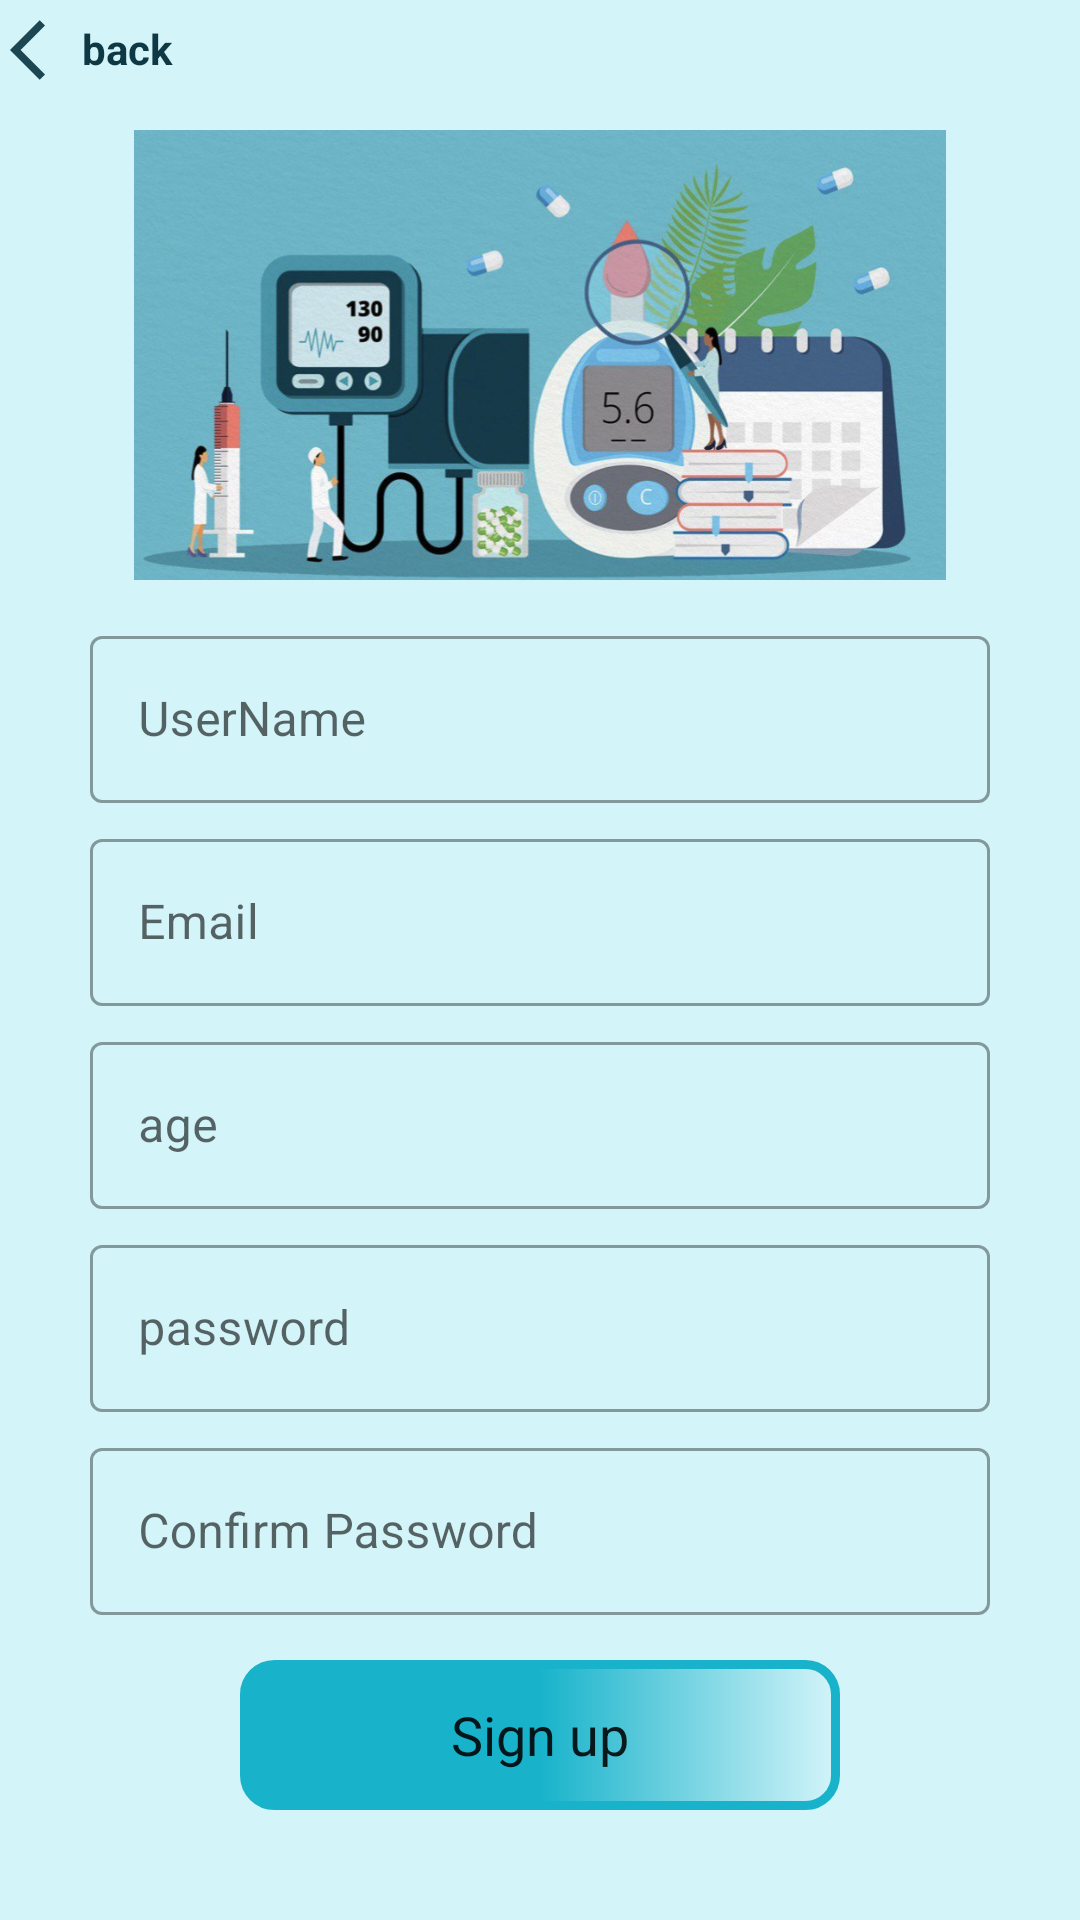

Reconstruct the res/layout file that produces this screen, plus the resources it refers to.
<!-- AndroidManifest.xml: application theme AppTheme -->
<!-- res/layout/sign_up_page.xml -->
<?xml version="1.0" encoding="utf-8"?>
<LinearLayout xmlns:android="http://schemas.android.com/apk/res/android"
    xmlns:app="http://schemas.android.com/apk/res-auto"
    xmlns:tools="http://schemas.android.com/tools"
    android:layout_width="match_parent"
    android:layout_height="match_parent"
    android:background="@color/backgroundColor"
    android:orientation="vertical"
    tools:context="com.it342.sugarsafe.Sign_Up_Page">


    <TextView
        android:id="@+id/back"
        android:layout_width="100dp"
        android:layout_height="20dp"
        android:layout_gravity="left"
        android:layout_marginLeft="10px"
        android:layout_marginTop="20px"
        android:drawableLeft="@drawable/arrow_back"
        android:foregroundGravity="left"
        android:gravity="left"
        android:text="@string/back"
        android:textColor="@color/TextColor"
        android:textStyle="bold" />


    <ImageView
        android:layout_marginTop="50px"
        android:layout_width="wrap_content"
        android:layout_height="150dp"
        android:layout_gravity="center_horizontal"
        android:textSize="20sp"
        app:srcCompat="@drawable/logo" />

    <com.google.android.material.textfield.TextInputLayout
        style="@style/Widget.MaterialComponents.TextInputLayout.OutlinedBox"
        android:layout_width="900px"
        android:layout_gravity="center"
        android:layout_height="wrap_content"
        android:hint="@string/UserName"
        android:layout_marginTop="40px">

        <com.google.android.material.textfield.TextInputEditText
            android:id="@+id/userName"

            android:layout_width="match_parent"
            android:layout_height="wrap_content"
            android:layout_gravity="center" />


    </com.google.android.material.textfield.TextInputLayout>

    <com.google.android.material.textfield.TextInputLayout
        style="@style/Widget.MaterialComponents.TextInputLayout.OutlinedBox"
        android:layout_width="900px"
        android:layout_gravity="center"
        android:layout_height="wrap_content"
        android:hint="@string/Email"
        android:layout_marginTop="20px">

        <com.google.android.material.textfield.TextInputEditText
            android:id="@+id/email"

            android:layout_width="match_parent"
            android:layout_height="wrap_content"
            android:layout_gravity="center" />


    </com.google.android.material.textfield.TextInputLayout>

    <com.google.android.material.textfield.TextInputLayout
        style="@style/Widget.MaterialComponents.TextInputLayout.OutlinedBox"
        android:layout_width="900px"
        android:layout_gravity="center"
        android:layout_height="wrap_content"
        android:hint="@string/age"
        android:layout_marginTop="20px">

        <com.google.android.material.textfield.TextInputEditText
            android:id="@+id/age"

            android:layout_width="match_parent"
            android:layout_height="wrap_content"
            android:layout_gravity="center" />


    </com.google.android.material.textfield.TextInputLayout>
    <com.google.android.material.textfield.TextInputLayout
        style="@style/Widget.MaterialComponents.TextInputLayout.OutlinedBox"
        android:layout_width="900px"
        android:layout_gravity="center"
        android:layout_height="wrap_content"
        android:hint="@string/password"
        android:layout_marginTop="20px">

        <com.google.android.material.textfield.TextInputEditText
            android:id="@+id/password"

            android:layout_width="match_parent"
            android:layout_height="wrap_content"
            android:layout_gravity="center" />


    </com.google.android.material.textfield.TextInputLayout>

    <com.google.android.material.textfield.TextInputLayout
        style="@style/Widget.MaterialComponents.TextInputLayout.OutlinedBox"
        android:layout_width="900px"
        android:layout_gravity="center"
        android:layout_height="wrap_content"
        android:hint="@string/ConfirmPassword"
        android:layout_marginTop="20px">

        <com.google.android.material.textfield.TextInputEditText
            android:id="@+id/confirmPassword"

            android:layout_width="match_parent"
            android:layout_height="wrap_content"
            android:layout_gravity="center" />


    </com.google.android.material.textfield.TextInputLayout>



    <Button
        android:id="@+id/signUp"
        android:layout_width="200dp"
        android:layout_height="50dp"
        android:layout_gravity="center"
        android:layout_marginTop="15dp"
        android:background="@drawable/shap_buttens"
        android:fontFamily="sans-serif"
        android:textAllCaps="false"
        android:text="@string/SignUp"
        android:textSize="18dp" />


</LinearLayout>
<!-- resources referenced by this layout -->
<resources>
  <color name="TextColor">#0E3843</color>
  <color name="backgroundColor">#D3F4F9</color>
  <!-- drawable arrow_back (drawable) -->
  <vector android:alpha="0.93" android:height="24dp"
      android:tint="@color/TextColor" android:viewportHeight="24"
      android:viewportWidth="24" android:width="24dp" xmlns:android="http://schemas.android.com/apk/res/android">
      <path android:fillColor="@android:color/white" android:pathData="M11.67,3.87L9.9,2.1 0,12l9.9,9.9 1.77,-1.77L3.54,12z"/>
  </vector>
  <!-- drawable logo: jpg bitmap (drawable, 80846 bytes) -->
  <!-- drawable shap_buttens (drawable) -->
  <?xml version="1.0" encoding="utf-8"?>
  <selector xmlns:android="http://schemas.android.com/apk/res/android">
      <item android:state_pressed="true">
  
          <shape>
              <solid android:color="#fff"/>
              <corners android:radius="20dp"/>
              <size android:height="60dp"/>
  
          </shape>
  
  
      </item>
  
      <item android:state_pressed="false">
  
          <shape>
  
              <corners android:radius="10dp"/>
              <size android:height="60dp"/>
              <gradient android:startColor="@color/buttoncolor"  android:centerColor="@color/buttoncolor"/>
            <stroke android:color="@color/buttoncolor" android:width="3dp" />
  
          </shape>
  
  
      </item>
  </selector>
  <string name="ConfirmPassword">Confirm Password</string>
  <string name="Email">Email</string>
  <string name="SignUp">Sign up</string>
  <string name="UserName">UserName</string>
  <string name="age">age</string>
  <string name="back">back</string>
  <string name="password">password</string>
  <style name="AppTheme" parent="Theme.MaterialComponents.Light.NoActionBar">
          
          <item name="colorPrimary">@color/buttoncolor</item>
          <item name="colorPrimaryDark">@color/backgroundColor</item>
          <item name="colorAccent">@color/backgroundColor</item>
      </style>
  <color name="buttoncolor">#18B3CB</color>
</resources>
